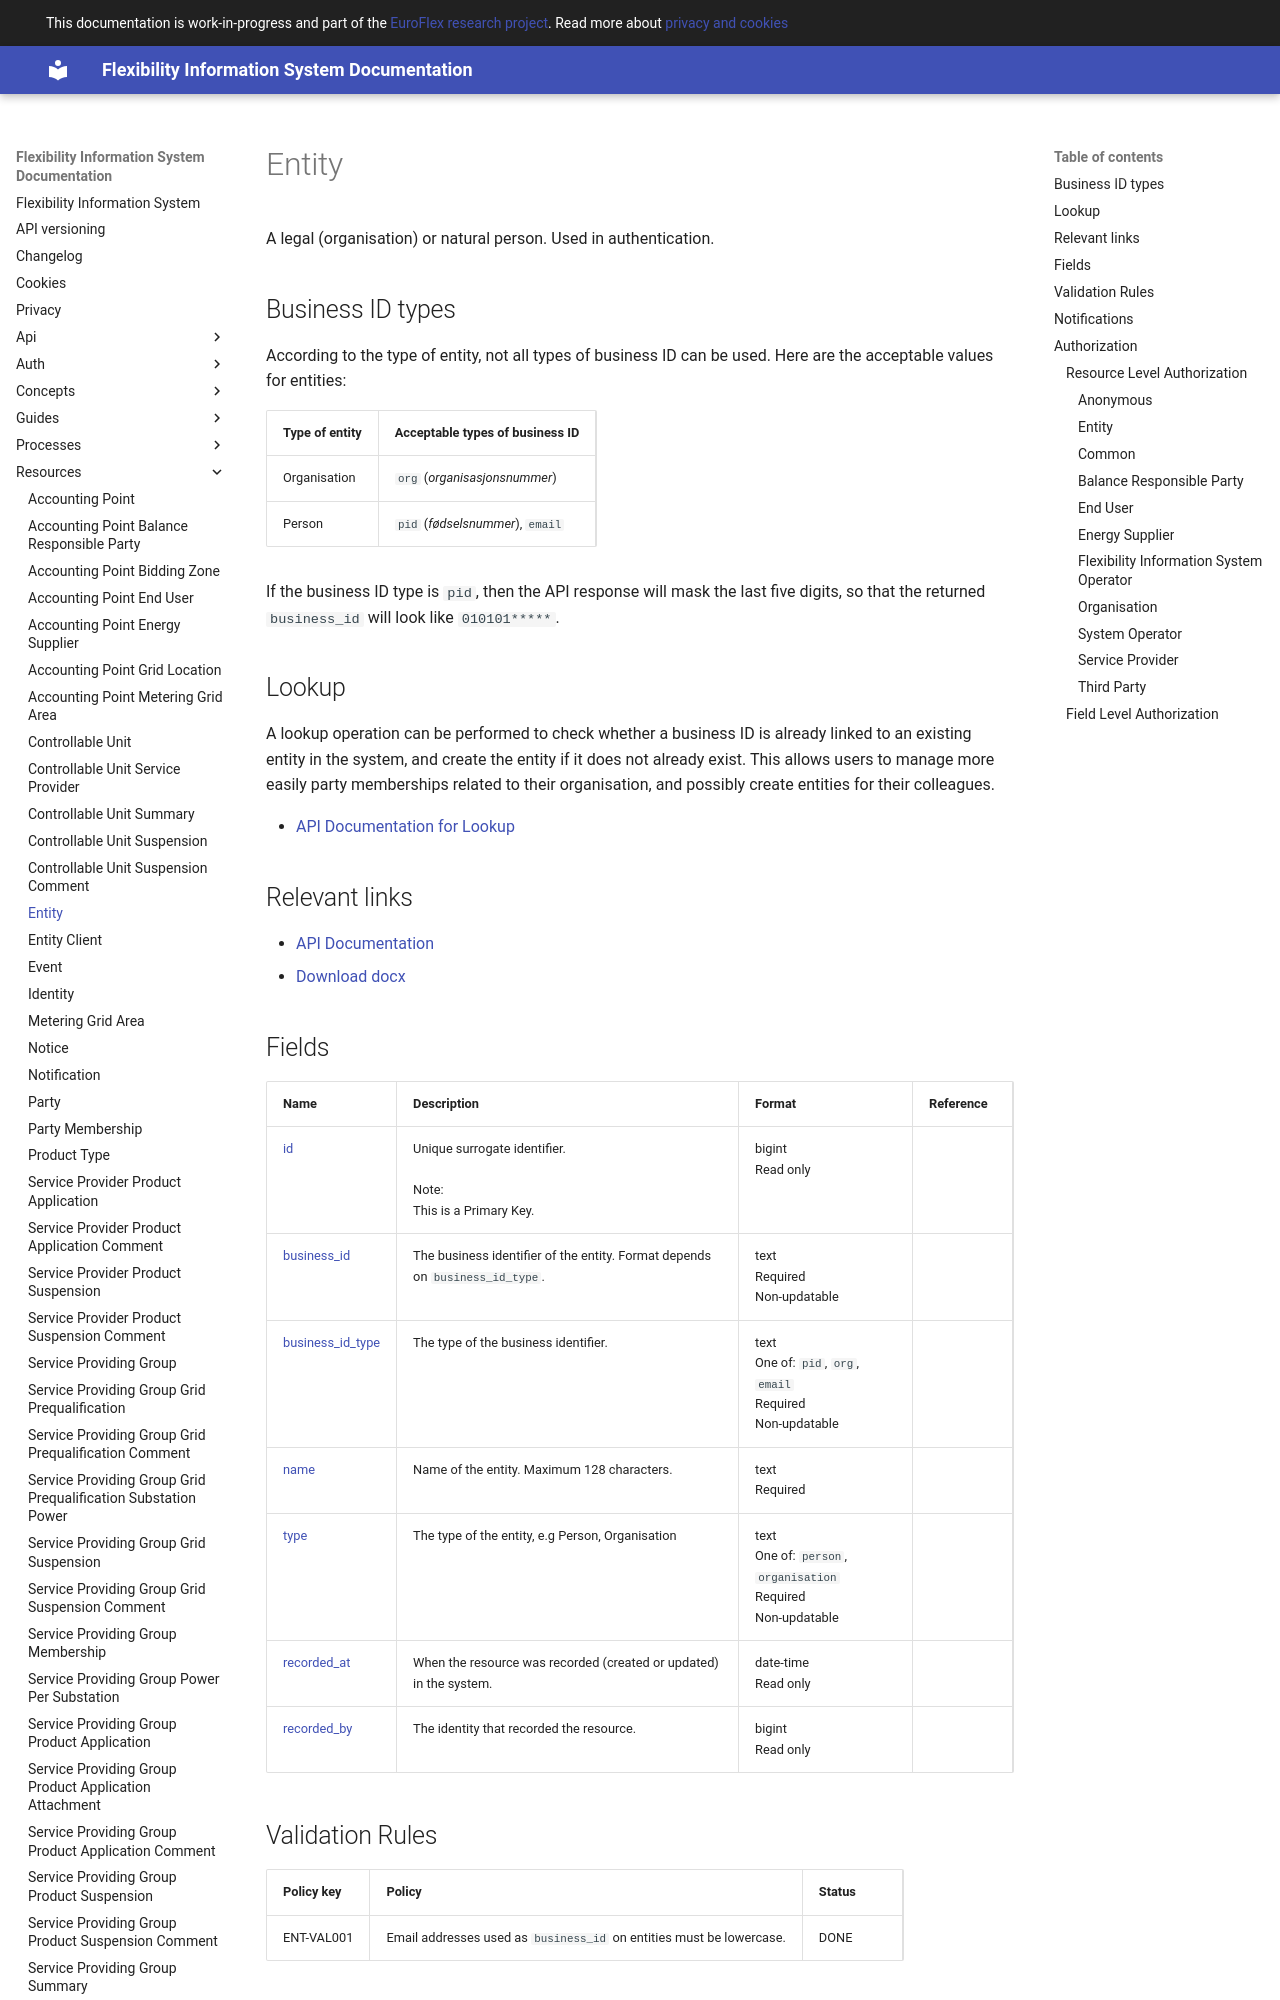

repository: elhub/flex-information-system · page: resources/entity/index.html · generator: mkdocs

# Entity

A legal (organisation) or natural person. Used in authentication.

## Business ID types

According to the type of entity, not all types of business ID can be used.
Here are the acceptable values for entities:

| Type of entity | Acceptable types of business ID  |
|----------------|----------------------------------|
| Organisation   | `org` (_organisasjonsnummer_)    |
| Person         | `pid` (_fødselsnummer_), `email` |

If the business ID type is `pid`, then the API response will mask the last five
digits, so that the returned `business_id` will look like `010101*****`.

## Lookup

A lookup operation can be performed to check whether a business ID is already
linked to an existing entity in the system, and create the entity if it does not
already exist. This allows users to manage more easily party memberships related
to their organisation, and possibly create entities for their colleagues.

* [API Documentation for Lookup](../api/v1/index.html#/operations/call_entity_lookup)

## Relevant links

* [API Documentation](../api/v1/index.html#/operations/list_entity)
* [Download docx](../download/entity.docx)
